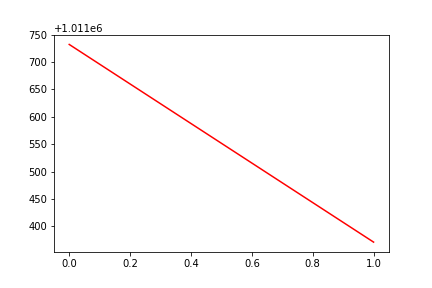

Values plotted in this chart, from the file beside it:
, date, assets
0, 0, 1011732
1, 20160815, 1011371
